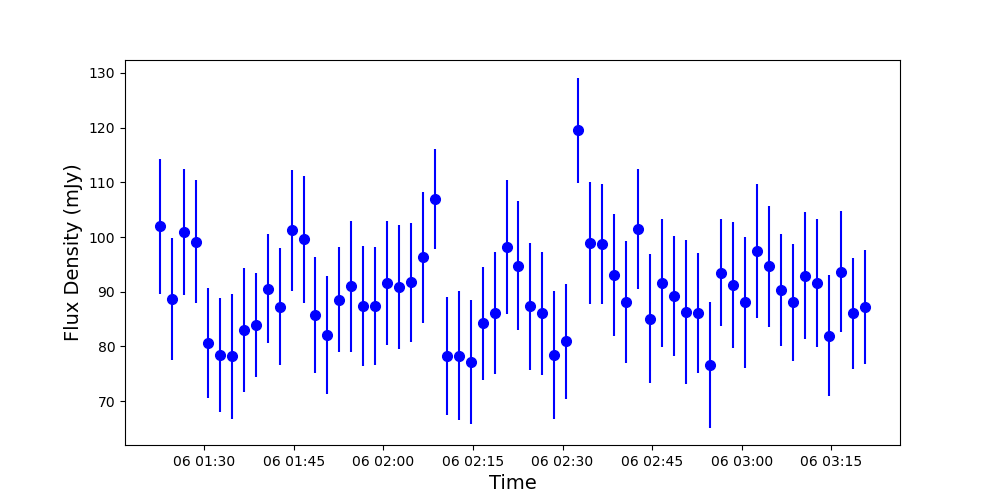

The data file committed next to this chart (first rows):
, Image, Flux, FluxErr, Type, Time, Freq
0, 1412, 0.102, 0.01234, 0, 2020-10-06 01:22:37.500, 0.144
1, 1413, 0.08871, 0.01117, 0, 2020-10-06 01:24:36.600, 0.144
2, 1414, 0.1009, 0.01149, 0, 2020-10-06 01:26:36.800, 0.144
3, 1415, 0.09915, 0.0113, 0, 2020-10-06 01:28:36.900, 0.144
4, 1416, 0.08061, 0.01012, 0, 2020-10-06 01:30:37.100, 0.144
5, 1417, 0.07845, 0.01038, 0, 2020-10-06 01:32:37.300, 0.144
6, 1418, 0.07817, 0.01149, 0, 2020-10-06 01:34:37.500, 0.144
7, 1419, 0.08298, 0.01136, 0, 2020-10-06 01:36:36.600, 0.144
8, 1420, 0.0839, 0.009549, 0, 2020-10-06 01:38:36.800, 0.144
9, 1421, 0.09055, 0.009934, 0, 2020-10-06 01:40:36.900, 0.144
10, 1422, 0.08725, 0.01068, 0, 2020-10-06 01:42:37.100, 0.144
11, 1423, 0.1012, 0.01099, 0, 2020-10-06 01:44:37.300, 0.144
12, 1424, 0.0996, 0.0116, 0, 2020-10-06 01:46:37.400, 0.144
13, 1425, 0.08575, 0.0106, 0, 2020-10-06 01:48:36.600, 0.144
14, 1426, 0.08209, 0.01087, 0, 2020-10-06 01:50:36.800, 0.144
15, 1427, 0.08856, 0.009648, 0, 2020-10-06 01:52:36.900, 0.144
16, 1428, 0.09102, 0.01199, 0, 2020-10-06 01:54:37.100, 0.144
17, 1429, 0.08736, 0.01097, 0, 2020-10-06 01:56:37.300, 0.144
18, 1430, 0.08742, 0.01081, 0, 2020-10-06 01:58:37.400, 0.144
19, 1431, 0.09159, 0.01142, 0, 2020-10-06 02:00:36.600, 0.144
20, 1432, 0.09088, 0.01128, 0, 2020-10-06 02:02:36.800, 0.144
21, 1433, 0.09171, 0.01083, 0, 2020-10-06 02:04:36.900, 0.144
22, 1434, 0.09628, 0.012, 0, 2020-10-06 02:06:37.100, 0.144
23, 1435, 0.107, 0.009144, 0, 2020-10-06 02:08:37.300, 0.144
24, 1436, 0.07821, 0.01081, 0, 2020-10-06 02:10:37.400, 0.144
25, 1437, 0.07826, 0.0118, 0, 2020-10-06 02:12:36.600, 0.144
26, 1438, 0.0772, 0.01133, 0, 2020-10-06 02:14:36.800, 0.144
27, 1439, 0.08423, 0.01038, 0, 2020-10-06 02:16:36.900, 0.144
28, 1440, 0.0861, 0.01114, 0, 2020-10-06 02:18:37.100, 0.144
29, 1441, 0.09819, 0.01226, 0, 2020-10-06 02:20:37.300, 0.144
30, 1442, 0.09478, 0.01186, 0, 2020-10-06 02:22:37.400, 0.144
31, 1443, 0.08736, 0.01162, 0, 2020-10-06 02:24:36.600, 0.144
32, 1444, 0.08602, 0.01119, 0, 2020-10-06 02:26:36.800, 0.144
33, 1445, 0.07841, 0.01176, 0, 2020-10-06 02:28:36.900, 0.144
34, 1446, 0.08096, 0.01049, 0, 2020-10-06 02:30:37.100, 0.144
35, 1447, 0.1195, 0.009649, 0, 2020-10-06 02:32:37.300, 0.144
36, 1448, 0.09888, 0.01111, 0, 2020-10-06 02:34:37.400, 0.144
37, 1449, 0.09873, 0.01097, 0, 2020-10-06 02:36:36.600, 0.144
38, 1450, 0.09308, 0.01121, 0, 2020-10-06 02:38:36.800, 0.144
39, 1451, 0.08809, 0.01116, 0, 2020-10-06 02:40:36.900, 0.144
40, 1452, 0.1014, 0.01095, 0, 2020-10-06 02:42:37.100, 0.144
41, 1453, 0.08509, 0.01186, 0, 2020-10-06 02:44:37.300, 0.144
42, 1454, 0.09157, 0.01168, 0, 2020-10-06 02:46:37.400, 0.144
43, 1455, 0.08923, 0.01091, 0, 2020-10-06 02:48:36.600, 0.144
44, 1456, 0.08635, 0.01314, 0, 2020-10-06 02:50:36.800, 0.144
45, 1457, 0.08611, 0.01096, 0, 2020-10-06 02:52:36.900, 0.144
46, 1458, 0.07664, 0.01147, 0, 2020-10-06 02:54:37.100, 0.144
47, 1459, 0.09348, 0.009765, 0, 2020-10-06 02:56:37.300, 0.144
48, 1460, 0.09123, 0.0115, 0, 2020-10-06 02:58:37.400, 0.144
49, 1461, 0.08804, 0.01193, 0, 2020-10-06 03:00:36.600, 0.144
50, 1462, 0.09745, 0.01228, 0, 2020-10-06 03:02:36.800, 0.144
51, 1463, 0.09465, 0.01111, 0, 2020-10-06 03:04:36.900, 0.144
52, 1464, 0.09027, 0.01022, 0, 2020-10-06 03:06:37.100, 0.144
53, 1465, 0.08806, 0.01071, 0, 2020-10-06 03:08:37.300, 0.144
54, 1466, 0.09295, 0.01163, 0, 2020-10-06 03:10:37.400, 0.144
55, 1467, 0.09157, 0.01172, 0, 2020-10-06 03:12:36.600, 0.144
56, 1468, 0.08194, 0.01108, 0, 2020-10-06 03:14:36.800, 0.144
57, 1469, 0.09369, 0.011, 0, 2020-10-06 03:16:36.900, 0.144
58, 1470, 0.08607, 0.01017, 0, 2020-10-06 03:18:37.100, 0.144
59, 1471, 0.0872, 0.01044, 0, 2020-10-06 03:20:37.300, 0.144
